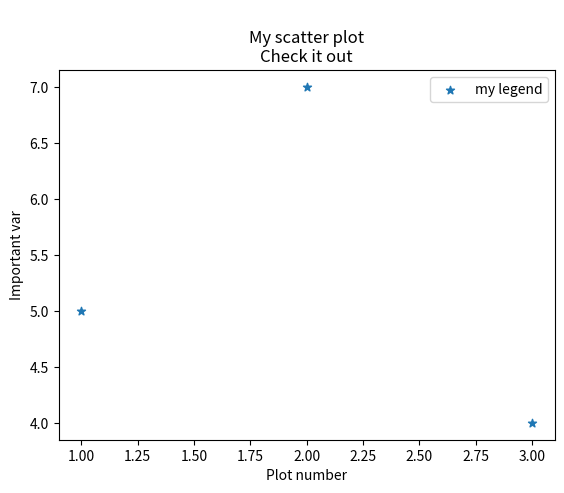

Generate this figure with matplotlib:
import matplotlib.pyplot as plt

x = [1, 2, 3]
y = [5, 7, 4]

plt.scatter(x, y, label='my legend', marker='*')

plt.xlabel('Plot number')
plt.ylabel('Important var')
plt.title('''
My scatter plot
Check it out''')
plt.legend()

plt.show()

